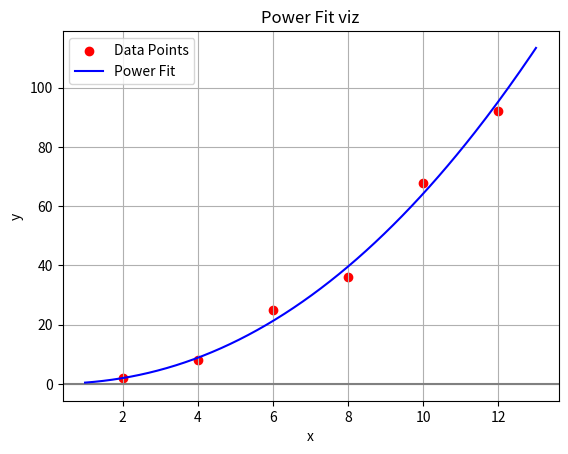

The script that saved this image:
import numpy as np
import matplotlib.pyplot as plt
import sys
def linear_fit(x,y):
    X = np.array(x)
    Y = np.array(y)
    n = len(X)
    
    sumX = np.sum(X)
    sumY = np.sum(Y)
    sumX2 = np.sum(X**2)
    sumXY = np.sum(X*Y)
    
    d = n* sumX2 - sumX**2
    
    da = sumY * sumX2 - sumXY * sumX
    db = n*sumXY - sumX*sumY
    
    a = da/d
    b = db/d
    print(f"The linear fit is: y = {b}x + {a}")
    return a, b

def power_plot(x_points,y_points,a_log,b):
    x_vals = np.linspace(min(x_points)-1, max(x_points)+1,200)
    a = np.exp(a_log)
    y_vals = a* (x_vals ** b)
    
    plt.figure()
    plt.axhline(0,color='gray', linestyle = 'solid')
    plt.scatter(x_points, y_points, color = 'red', label = 'Data Points')
    plt.plot(x_vals,y_vals, label = "Power Fit",color= 'blue')
    plt.title('Power Fit viz')
    plt.xlabel('x')
    plt.ylabel('y')
    plt.grid(True)
    plt.legend()
    plt.show()
    
x = [2, 4, 6, 8, 10, 12]
y = [2, 8, 25, 36, 68, 92]   
    
l = len(x)
m = len(y)
if l != m:
    print("Error")
    sys.exit(1)
    
xlog = np.log(x)
ylog = np.log(y)

a_log, b = linear_fit(xlog, ylog)
power_plot(x,y,a_log,b)